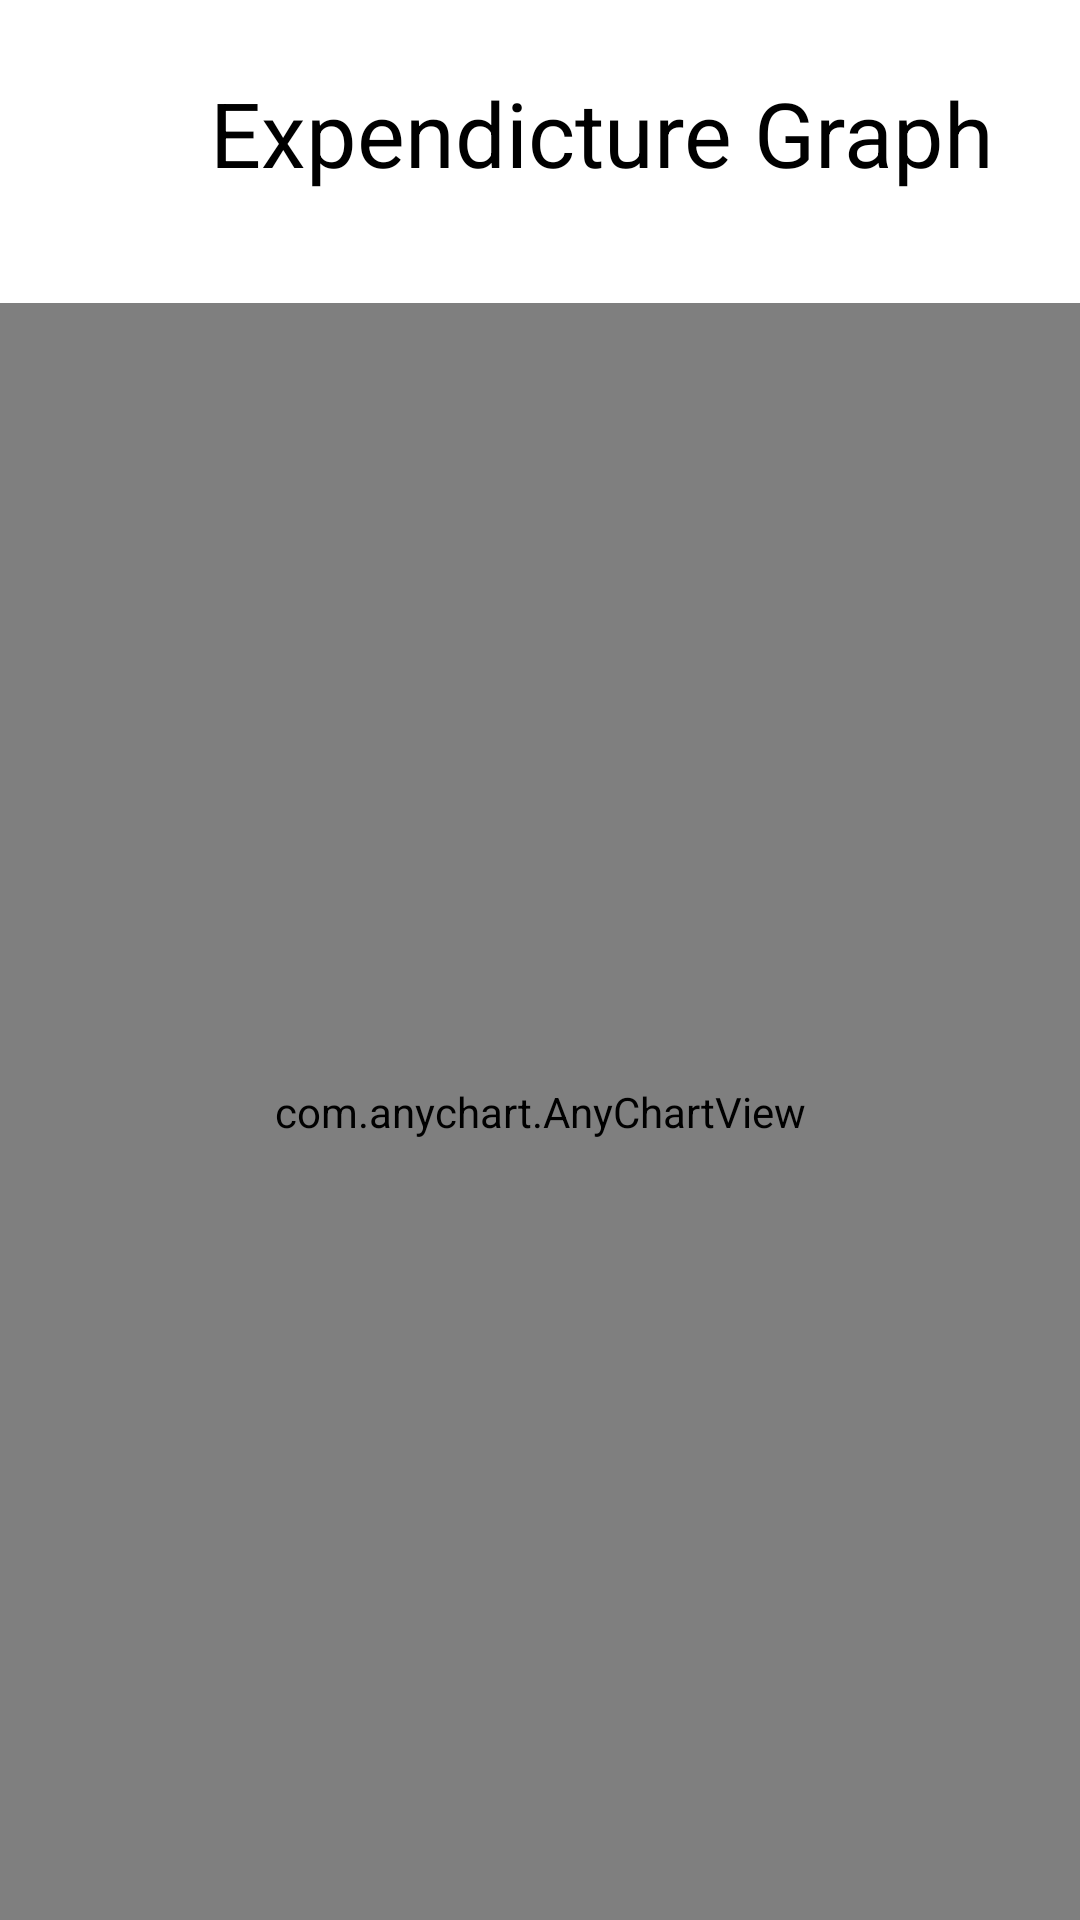

Layout XML and referenced resources for this Android screen:
<!-- AndroidManifest.xml: application theme Theme.Expendic -->
<!-- res/layout/activity_graph_view.xml -->
<?xml version="1.0" encoding="utf-8"?>
<androidx.constraintlayout.widget.ConstraintLayout xmlns:android="http://schemas.android.com/apk/res/android"
    xmlns:app="http://schemas.android.com/apk/res-auto"
    xmlns:tools="http://schemas.android.com/tools"
    android:layout_width="match_parent"
    android:layout_height="match_parent"
    tools:context=".GraphView">

    <com.anychart.AnyChartView
        android:id="@+id/any_chart_view"
        android:layout_width="0dp"
        android:layout_height="0dp"
        android:layout_marginTop="30dp"
        app:layout_constraintBottom_toBottomOf="parent"
        app:layout_constraintEnd_toEndOf="parent"
        app:layout_constraintStart_toStartOf="parent"
        app:layout_constraintTop_toBottomOf="@+id/textView2" >

    </com.anychart.AnyChartView>


    <TextView
        android:id="@+id/textView2"
        android:layout_width="270dp"
        android:layout_height="47dp"
        android:layout_marginStart="70dp"
        android:layout_marginTop="24dp"
        android:layout_marginEnd="71dp"
        android:textColor="#000"
        android:text="Expendicture Graph"
        android:textSize="30sp"
        app:layout_constraintEnd_toEndOf="parent"
        app:layout_constraintHorizontal_bias="0.0"
        app:layout_constraintStart_toStartOf="parent"
        app:layout_constraintTop_toTopOf="parent" />

</androidx.constraintlayout.widget.ConstraintLayout>
<!-- resources referenced by this layout -->
<resources>
  <style name="Theme.Expendic" parent="Theme.MaterialComponents.DayNight.DarkActionBar">
          
          <item name="colorPrimary">@color/purple_500</item>
          <item name="colorPrimaryVariant">@color/purple_700</item>
          <item name="colorOnPrimary">@color/white</item>
          
          <item name="colorSecondary">@color/teal_200</item>
          <item name="colorSecondaryVariant">@color/teal_700</item>
          <item name="colorOnSecondary">@color/black</item>
          
          <item name="android:statusBarColor" tools:targetApi="l">?attr/colorPrimaryVariant</item>
          
      </style>
  <!-- not gathered from this repository: default colours our renderer supplied (Android Studio template values) -->
  <color name="purple_500">#FF6200EE</color>
  <color name="purple_700">#FF3700B3</color>
  <color name="teal_200">#FF03DAC5</color>
  <color name="teal_700">#FF018786</color>
  <color name="black">#FF000000</color>
  <color name="white">#FFFFFFFF</color>
</resources>
